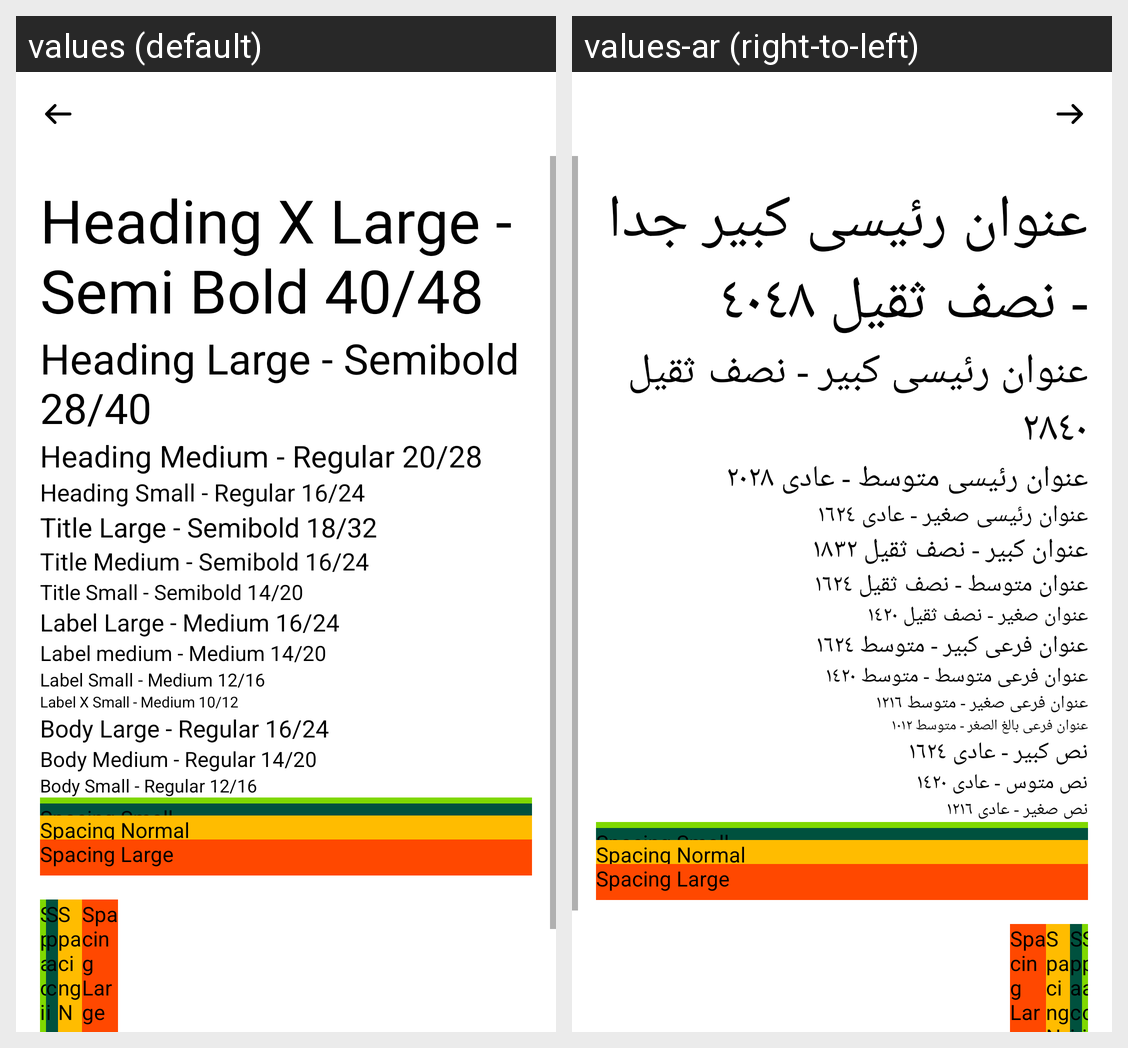

The same Android screen rendered under two of its app's locales, left to right. List the strings drawn on it with the default value and each locale's translation.
Android screen res/layout/fragment_design_system.xml rendered under 2 locales, left to right: values (default), values-ar (right-to-left). Device: Nexus 5 (rendered at 1080×1920; each locale shown at half size, 540×960, under a caption strip naming it); theme AppTheme.
Strings drawn on this screen, with the default value and each locale's value (text and hints the layout hard-codes, and strings that could not be matched under every locale, appear in the picture but are not listed):

heading_xl
  values: Heading X Large - Semi Bold 40/48
  values-ar: عنوان رئيسى كبير جدا - نصف ثقيل ٤٠٤٨

heading_l
  values: Heading Large - Semibold 28/40
  values-ar: عنوان رئيسى كبير - نصف ثقيل ٢٨٤٠

heading_m
  values: Heading Medium - Regular 20/28
  values-ar: عنوان رئيسى متوسط - عادى ٢٠٢٨

heading_s
  values: Heading Small - Regular 16/24
  values-ar: عنوان رئيسى صغير - عادى ١٦٢٤

title_l
  values: Title Large - Semibold 18/32
  values-ar: عنوان كبير - نصف ثقيل ١٨٣٢

title_m
  values: Title Medium - Semibold 16/24
  values-ar: عنوان متوسط - نصف ثقيل ١٦٢٤

title_s
  values: Title Small - Semibold 14/20
  values-ar: عنوان صغير - نصف ثقيل ١٤٢٠

label_l
  values: Label Large - Medium 16/24
  values-ar: عنوان فرعى كبير - متوسط ١٦٢٤

label_m
  values: Label medium - Medium 14/20
  values-ar: عنوان فرعى متوسط - متوسط ١٤٢٠

label_s
  values: Label Small - Medium 12/16
  values-ar: عنوان فرعى صغير - متوسط ١٢١٦

label_x_s
  values: Label X Small - Medium 10/12
  values-ar: عنوان فرعى بالغ الصغر - متوسط ١٠١٢

body_l
  values: Body Large - Regular 16/24
  values-ar: نص كبير - عادى ١٦٢٤

body_m
  values: Body Medium - Regular 14/20
  values-ar: نص متوس - عادى ١٤٢٠

body_s
  values: Body Small - Regular 12/16
  values-ar: نص صغير - عادى ١٢١٦
